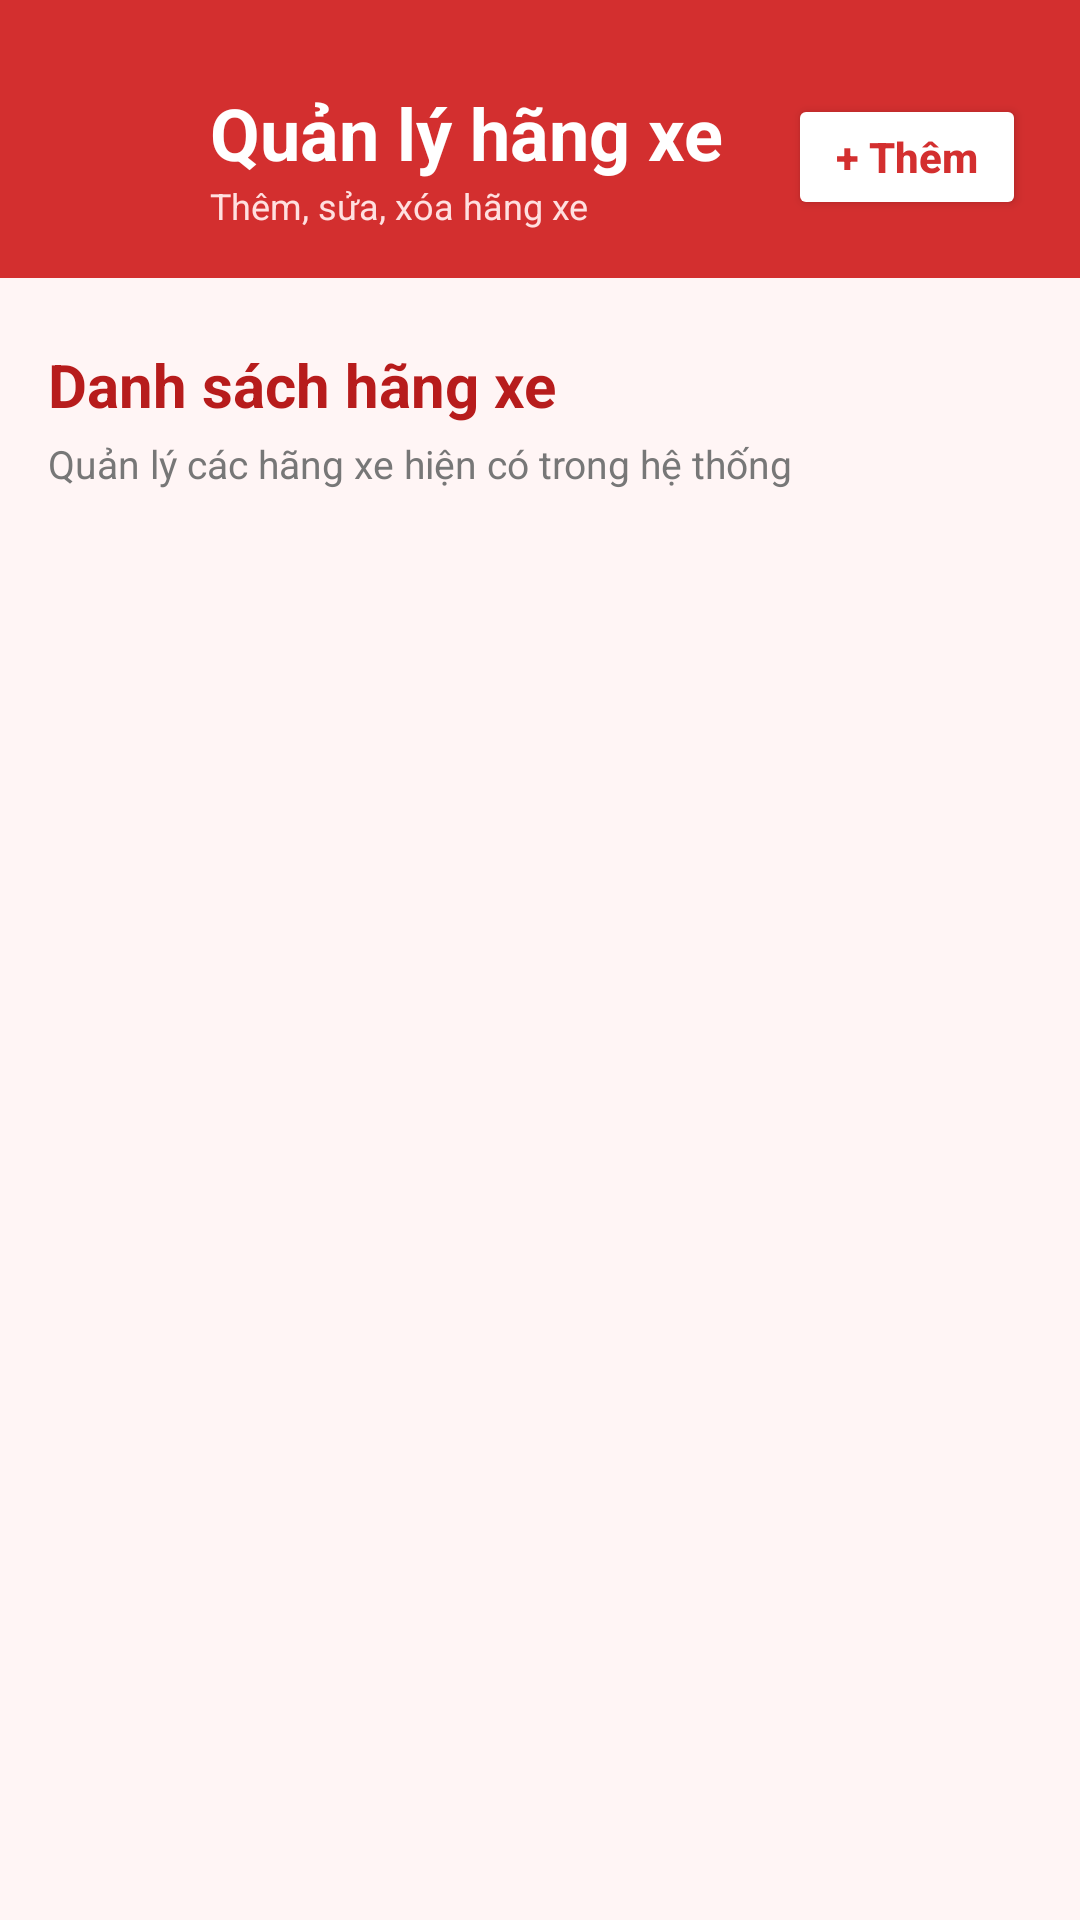

Write the Android layout XML for this screen, with the resource values it uses.
<!-- AndroidManifest.xml: application theme Theme.MotoHub -->
<!-- res/layout/activity_manage_brands.xml -->
<?xml version="1.0" encoding="utf-8"?>
<LinearLayout xmlns:android="http://schemas.android.com/apk/res/android"
    xmlns:app="http://schemas.android.com/apk/res-auto"
    android:layout_width="match_parent"
    android:layout_height="match_parent"
    android:background="#FFF5F5"
    android:orientation="vertical">

    <LinearLayout
        android:layout_width="match_parent"
        android:layout_height="wrap_content"
        android:background="#D32F2F"
        android:gravity="center_vertical"
        android:orientation="horizontal"
        android:paddingStart="18dp"
        android:paddingTop="28dp"
        android:paddingEnd="18dp"
        android:paddingBottom="16dp">

        <com.google.android.material.button.MaterialButton
            android:id="@+id/btnBack"
            android:layout_width="42dp"
            android:layout_height="42dp"
            android:contentDescription="Back"
            android:insetLeft="0dp"
            android:insetTop="0dp"
            android:insetRight="0dp"
            android:insetBottom="0dp"
            android:minWidth="0dp"
            android:minHeight="0dp"
            android:padding="10dp"
            app:backgroundTint="@android:color/transparent"
            app:icon="@drawable/ic_arrow_back"
            app:iconSize="22dp"
            app:iconTint="#FFFFFF"
            app:rippleColor="#33FFFFFF"
            app:strokeWidth="0dp" />

        <LinearLayout
            android:layout_width="0dp"
            android:layout_height="wrap_content"
            android:layout_weight="1"
            android:orientation="vertical"
            android:paddingStart="10dp"
            android:paddingEnd="10dp">

            <TextView
                android:layout_width="wrap_content"
                android:layout_height="wrap_content"
                android:text="Quản lý hãng xe"
                android:textColor="#FFFFFF"
                android:textSize="24sp"
                android:textStyle="bold" />

            <TextView
                android:layout_width="wrap_content"
                android:layout_height="wrap_content"
                android:text="Thêm, sửa, xóa hãng xe"
                android:textColor="#FFE0E0"
                android:textSize="12sp" />
        </LinearLayout>

        <Button
            android:id="@+id/btnAddBrand"
            android:layout_width="wrap_content"
            android:layout_height="42dp"
            android:layout_gravity="center_vertical"
            android:backgroundTint="#FFFFFF"
            android:minWidth="0dp"
            android:minHeight="0dp"
            android:paddingStart="16dp"
            android:paddingEnd="16dp"
            android:text="+ Thêm"
            android:textAllCaps="false"
            android:textColor="#D32F2F"
            android:textSize="14sp"
            android:textStyle="bold" />
    </LinearLayout>

    <TextView
        android:layout_width="match_parent"
        android:layout_height="wrap_content"
        android:layout_marginStart="16dp"
        android:layout_marginTop="22dp"
        android:layout_marginEnd="16dp"
        android:text="Danh sách hãng xe"
        android:textColor="#B71C1C"
        android:textSize="20sp"
        android:textStyle="bold" />

    <TextView
        android:layout_width="match_parent"
        android:layout_height="wrap_content"
        android:layout_marginStart="16dp"
        android:layout_marginTop="4dp"
        android:layout_marginEnd="16dp"
        android:text="Quản lý các hãng xe hiện có trong hệ thống"
        android:textColor="#777777"
        android:textSize="13sp" />

    <androidx.recyclerview.widget.RecyclerView
        android:id="@+id/recyclerViewBrands"
        android:layout_width="match_parent"
        android:layout_height="0dp"
        android:layout_marginTop="12dp"
        android:layout_weight="1"
        android:clipToPadding="false"
        android:paddingStart="10dp"
        android:paddingEnd="10dp"
        android:paddingBottom="12dp" />

</LinearLayout>
<!-- resources referenced by this layout -->
<resources>
  <style name="Theme.MotoHub" parent="Base.Theme.MotoHub" />
  <style name="Base.Theme.MotoHub" parent="Theme.Material3.DayNight.NoActionBar">
      </style>
</resources>
